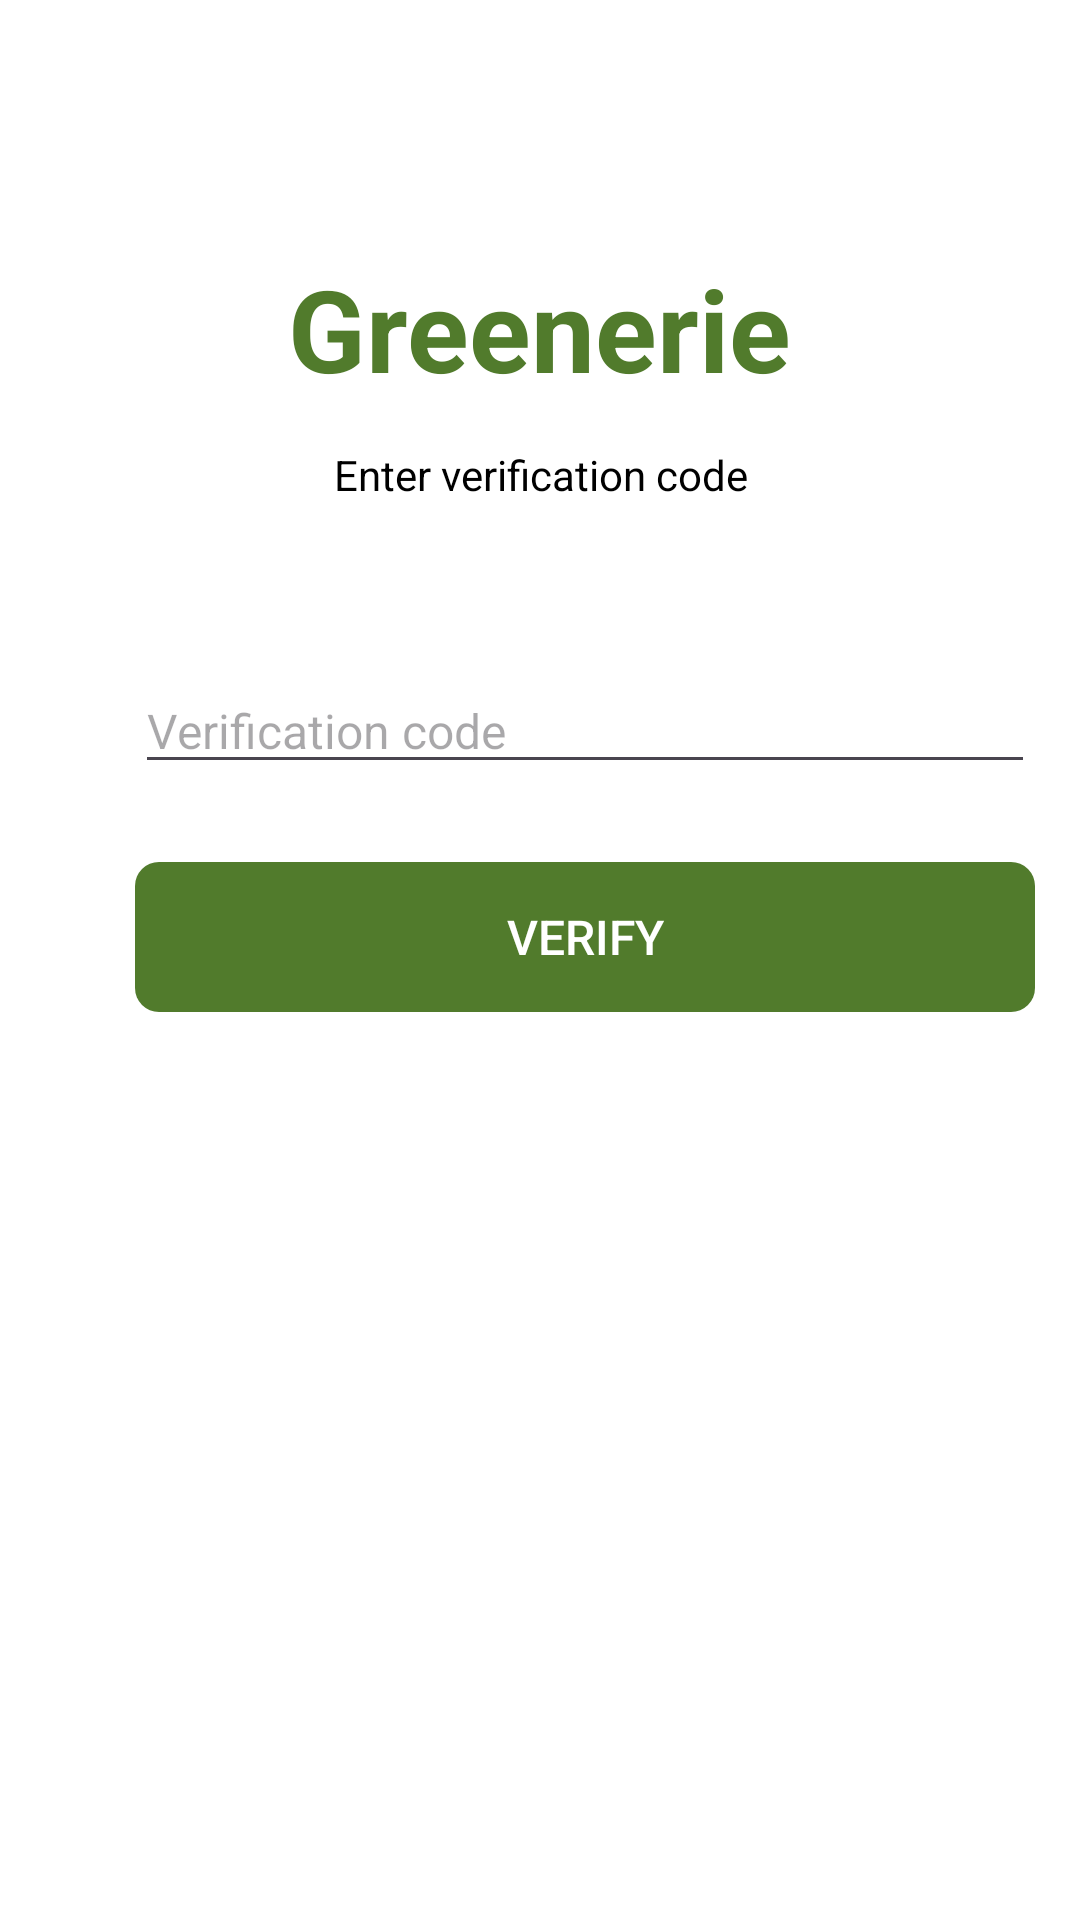

This screen was rendered from an Android layout file. Write that file and the resources it references.
<!-- AndroidManifest.xml: application theme Theme.GreeneriePlantie -->
<!-- res/layout/activity_sign_up_verify.xml -->
<?xml version="1.0" encoding="utf-8"?>
<LinearLayout
    xmlns:android="http://schemas.android.com/apk/res/android"
    xmlns:tools="http://schemas.android.com/tools"
    xmlns:app="http://schemas.android.com/apk/res-auto"
    android:background="#FFFFFF"
    android:orientation="vertical"
    android:layout_width="match_parent"
    android:layout_height="match_parent">
    <LinearLayout
        android:id="@+id/rr4i5k4ams"
        android:layout_width="match_parent"
        android:layout_height="0dp"
        android:layout_weight="1"
        android:background="#FFFFFF">
        <LinearLayout
            android:layout_width="match_parent"
            android:layout_height="match_parent"
            android:orientation="vertical">
            <LinearLayout
                android:id="@+id/r174a7mhi04j"
                android:layout_width="match_parent"
                android:layout_height="wrap_content"
                android:paddingBottom="102dp"
                android:layout_marginBottom="148dp"
                android:orientation="vertical">
                <LinearLayout
                    android:id="@+id/rbifu49t4m3m"
                    android:layout_width="match_parent"
                    android:layout_height="44dp"
                    android:background="#FFFFFF"
                    android:layout_marginBottom="40dp"
                    android:orientation="vertical">
                </LinearLayout>
                <LinearLayout
                    android:id="@+id/r7zlyrfsvyrf"
                    android:layout_width="match_parent"
                    android:layout_height="wrap_content"
                    android:gravity="center_horizontal"
                    android:layout_marginBottom="14dp"
                    android:orientation="vertical">

                    <TextView
                        android:id="@+id/title_sign_up_verify_greenery"
                        android:layout_width="wrap_content"
                        android:layout_height="wrap_content"
                        android:text="Greenerie"
                        android:textColor="#517B2C"
                        android:textSize="38sp"
                        android:textStyle="bold" />
                </LinearLayout>
                <LinearLayout
                    android:id="@+id/rn8mpe47sr4h"
                    android:layout_width="match_parent"
                    android:layout_height="wrap_content"
                    android:gravity="center_horizontal"
                    android:layout_marginBottom="49dp"
                    android:orientation="vertical">

                    <TextView
                        android:id="@+id/text_sign_up_verify_description"
                        android:layout_width="260dp"
                        android:layout_height="wrap_content"
                        android:gravity="center"
                        android:text="@string/text_sign_up_verify_description"
                        android:textColor="#000000"
                        android:textSize="14sp" />
                </LinearLayout>

                <EditText
                    android:id="@+id/edt_sign_up_verify_input_code"
                    android:layout_width="300dp"
                    android:layout_height="wrap_content"
                    android:layout_marginVertical="6dp"
                    android:layout_marginStart="45dp"

                    android:hint="@string/edt_sign_up_verify_input_code"

                    android:textColor="#7D7B7B"
                    android:textSize="16sp" />


                <TextView
                    android:id="@+id/title_sign_up_verify_invalid"
                    android:layout_width="wrap_content"
                    android:layout_height="wrap_content"
                    android:layout_marginStart="45dp"
                    android:layout_marginBottom="1dp"
                    android:text="@string/title_sign_up_verify_invalid"
                    android:textColor="#FF0000"
                    android:textSize="14sp"
                    android:visibility="gone" />

                <LinearLayout
                    android:id="@+id/btn_popup_oke"
                    android:layout_width="300dp"
                    android:layout_height="50dp"
                    android:gravity="center_horizontal"
                    android:background="@drawable/rounded_background_btn_signup_signin"



                    android:layout_marginBottom="21dp"
                    android:layout_marginHorizontal="45dp"
                    android:layout_marginTop="20dp"
                    android:clickable="true"
                    android:focusable="true"
                    android:orientation="vertical">


                    <Button
                        android:id="@+id/btn_sign_up_verify"
                        android:layout_width="300dp"
                        android:layout_height="wrap_content"
                        android:layout_marginTop="5dp"


                        android:layout_marginBottom="5dp"
                        android:background="@android:color/transparent"
                        android:text="@string/btn_sign_up_verify"
                        android:textColor="#FFFFFF"
                        android:textSize="16sp" />
                </LinearLayout>

            </LinearLayout>

            <TextView
                android:id="@+id/text_sign_up_verify_term_policy"
                android:layout_width="match_parent"
                android:layout_height="wrap_content"
                android:layout_marginHorizontal="80dp"
                android:layout_marginTop="-100dp"
                android:layout_weight="1"
                android:gravity="center"
                android:text="@string/text_sign_up_term_policy"
                android:textColor="#000000"
                android:textSize="14sp" />
        </LinearLayout>
    </LinearLayout>
</LinearLayout>
<!-- resources referenced by this layout -->
<resources>
  <!-- drawable rounded_background_btn_signup_signin (drawable) -->
  <?xml version="1.0" encoding="utf-8"?>
  <shape xmlns:android="http://schemas.android.com/apk/res/android"
      android:shape="rectangle">
      <solid android:color="@color/green_primary"/>
      <corners android:radius="8dp"/>
  </shape>
  <string name="btn_sign_up_verify">Verify</string>
  <string name="edt_sign_up_verify_input_code">Verification code</string>
  <string name="text_sign_up_term_policy" />
  <string name="text_sign_up_verify_description">Enter verification code</string>
  <string name="title_sign_up_verify_invalid">Code invalid. Please try again.</string>
  <style name="Theme.GreeneriePlantie" parent="Theme.Material3.DayNight">
          <item name="colorPrimary">#517B2C</item>
          <item name="colorOnPrimary">#FFFFFF</item>
          <item name="windowActionBar">true</item>
          <item name="windowNoTitle">false</item>
      </style>
  <color name="green_primary">#517B2C</color>
</resources>
